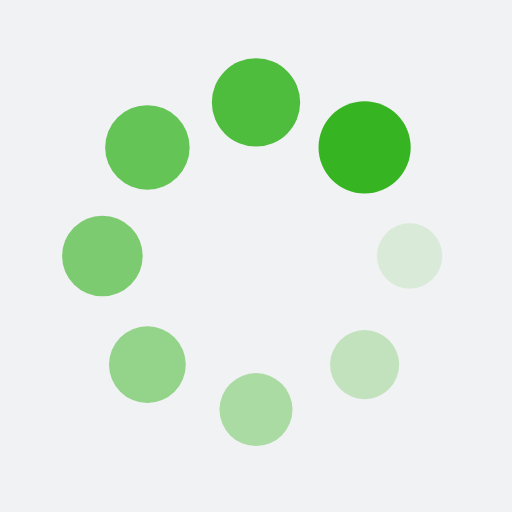
t = 0.00 s
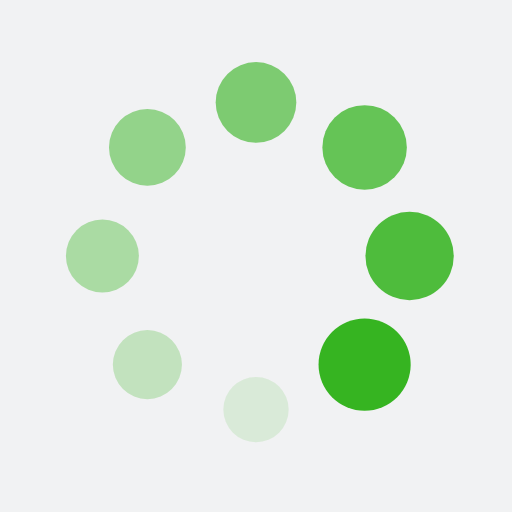
t = 0.25 s
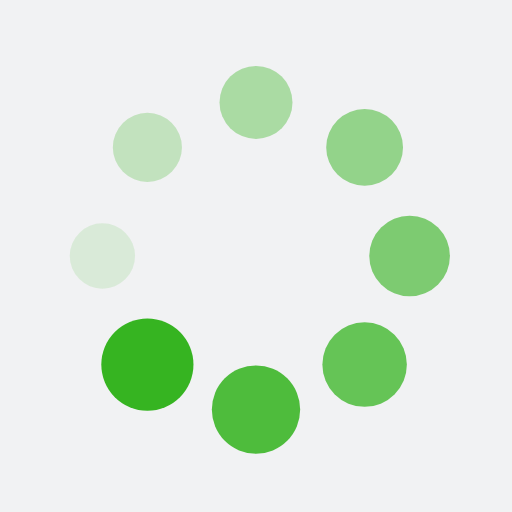
t = 0.50 s
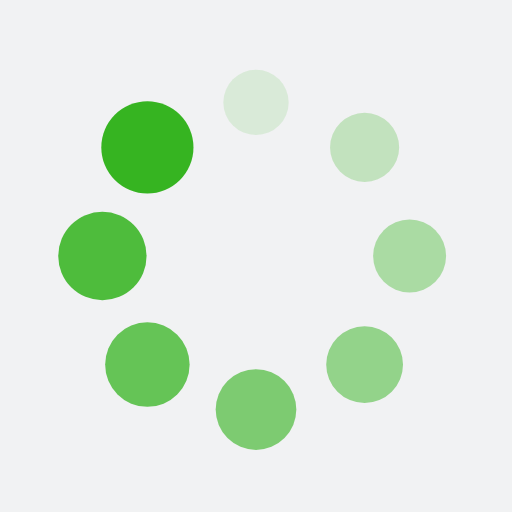
t = 0.75 s

The animated SVG that drew these frames (rendered in a browser with its animation timeline set to each time). Animation: 16 SMIL elements (animate=8,animateTransform=8); one cycle of 1.00 s, repeats indefinitely.

<?xml version="1.0" encoding="utf-8"?>
<svg xmlns="http://www.w3.org/2000/svg" xmlns:xlink="http://www.w3.org/1999/xlink" style="margin: auto; background: rgb(241, 242, 243); display: block; shape-rendering: auto;" width="200px" height="200px" viewBox="0 0 100 100" preserveAspectRatio="xMidYMid">
<g transform="translate(80,50)">
<g transform="rotate(0)">
<circle cx="0" cy="0" r="6" fill="#36b421" fill-opacity="1">
  <animateTransform attributeName="transform" type="scale" begin="-0.875s" values="1.5 1.5;1 1" keyTimes="0;1" dur="1s" repeatCount="indefinite"></animateTransform>
  <animate attributeName="fill-opacity" keyTimes="0;1" dur="1s" repeatCount="indefinite" values="1;0" begin="-0.875s"></animate>
</circle>
</g>
</g><g transform="translate(71.21320343559643,71.21320343559643)">
<g transform="rotate(45)">
<circle cx="0" cy="0" r="6" fill="#36b421" fill-opacity="0.875">
  <animateTransform attributeName="transform" type="scale" begin="-0.75s" values="1.5 1.5;1 1" keyTimes="0;1" dur="1s" repeatCount="indefinite"></animateTransform>
  <animate attributeName="fill-opacity" keyTimes="0;1" dur="1s" repeatCount="indefinite" values="1;0" begin="-0.75s"></animate>
</circle>
</g>
</g><g transform="translate(50,80)">
<g transform="rotate(90)">
<circle cx="0" cy="0" r="6" fill="#36b421" fill-opacity="0.75">
  <animateTransform attributeName="transform" type="scale" begin="-0.625s" values="1.5 1.5;1 1" keyTimes="0;1" dur="1s" repeatCount="indefinite"></animateTransform>
  <animate attributeName="fill-opacity" keyTimes="0;1" dur="1s" repeatCount="indefinite" values="1;0" begin="-0.625s"></animate>
</circle>
</g>
</g><g transform="translate(28.786796564403577,71.21320343559643)">
<g transform="rotate(135)">
<circle cx="0" cy="0" r="6" fill="#36b421" fill-opacity="0.625">
  <animateTransform attributeName="transform" type="scale" begin="-0.5s" values="1.5 1.5;1 1" keyTimes="0;1" dur="1s" repeatCount="indefinite"></animateTransform>
  <animate attributeName="fill-opacity" keyTimes="0;1" dur="1s" repeatCount="indefinite" values="1;0" begin="-0.5s"></animate>
</circle>
</g>
</g><g transform="translate(20,50.00000000000001)">
<g transform="rotate(180)">
<circle cx="0" cy="0" r="6" fill="#36b421" fill-opacity="0.5">
  <animateTransform attributeName="transform" type="scale" begin="-0.375s" values="1.5 1.5;1 1" keyTimes="0;1" dur="1s" repeatCount="indefinite"></animateTransform>
  <animate attributeName="fill-opacity" keyTimes="0;1" dur="1s" repeatCount="indefinite" values="1;0" begin="-0.375s"></animate>
</circle>
</g>
</g><g transform="translate(28.78679656440357,28.786796564403577)">
<g transform="rotate(225)">
<circle cx="0" cy="0" r="6" fill="#36b421" fill-opacity="0.375">
  <animateTransform attributeName="transform" type="scale" begin="-0.25s" values="1.5 1.5;1 1" keyTimes="0;1" dur="1s" repeatCount="indefinite"></animateTransform>
  <animate attributeName="fill-opacity" keyTimes="0;1" dur="1s" repeatCount="indefinite" values="1;0" begin="-0.25s"></animate>
</circle>
</g>
</g><g transform="translate(49.99999999999999,20)">
<g transform="rotate(270)">
<circle cx="0" cy="0" r="6" fill="#36b421" fill-opacity="0.25">
  <animateTransform attributeName="transform" type="scale" begin="-0.125s" values="1.5 1.5;1 1" keyTimes="0;1" dur="1s" repeatCount="indefinite"></animateTransform>
  <animate attributeName="fill-opacity" keyTimes="0;1" dur="1s" repeatCount="indefinite" values="1;0" begin="-0.125s"></animate>
</circle>
</g>
</g><g transform="translate(71.21320343559643,28.78679656440357)">
<g transform="rotate(315)">
<circle cx="0" cy="0" r="6" fill="#36b421" fill-opacity="0.125">
  <animateTransform attributeName="transform" type="scale" begin="0s" values="1.5 1.5;1 1" keyTimes="0;1" dur="1s" repeatCount="indefinite"></animateTransform>
  <animate attributeName="fill-opacity" keyTimes="0;1" dur="1s" repeatCount="indefinite" values="1;0" begin="0s"></animate>
</circle>
</g>
</g>
<!-- [ldio] generated by https://loading.io/ --></svg>